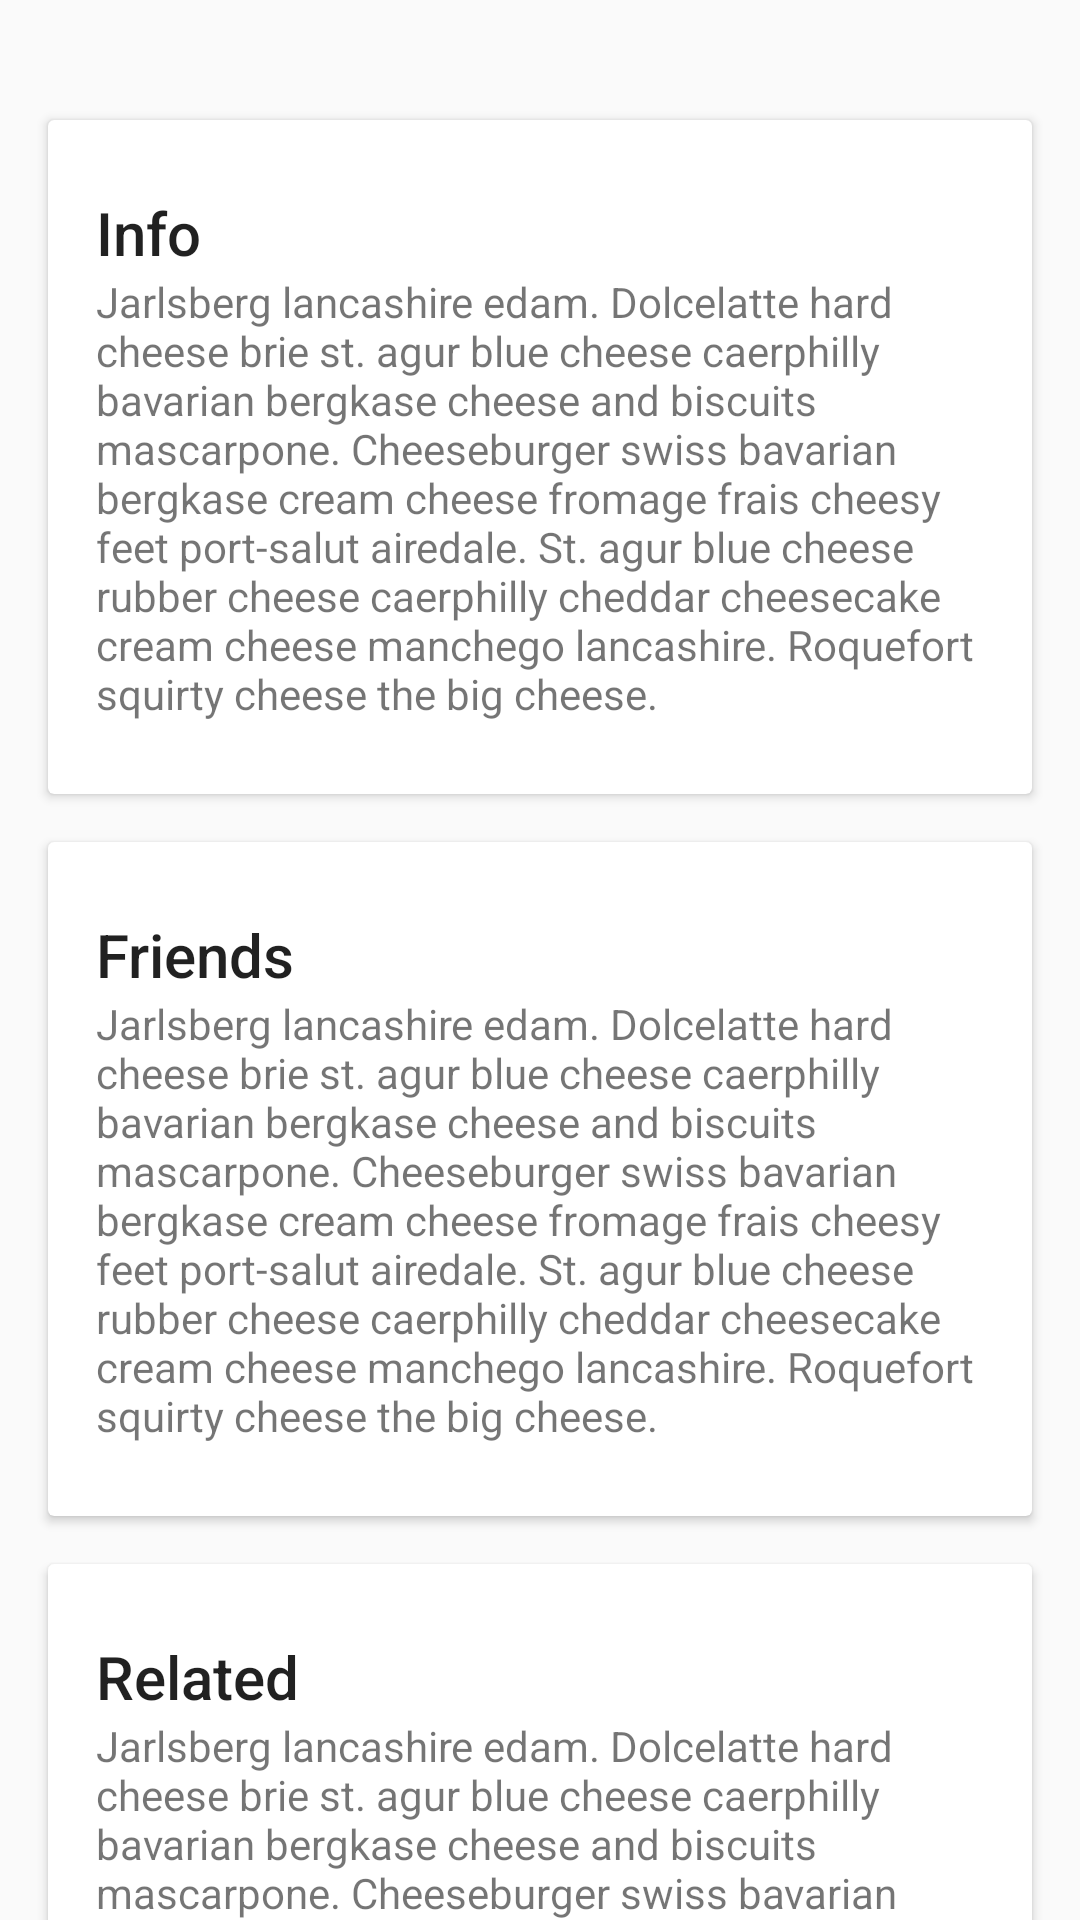

Reconstruct the res/layout file that produces this screen, plus the resources it refers to.
<!-- AndroidManifest.xml: application theme AppTheme -->
<!-- res/layout/fragment_content.xml -->
<?xml version="1.0" encoding="utf-8"?>
<android.support.v4.widget.NestedScrollView xmlns:android="http://schemas.android.com/apk/res/android"
    xmlns:app="http://schemas.android.com/apk/res-auto"
    android:layout_width="match_parent"
    android:layout_height="match_parent"
    app:layout_behavior="@string/appbar_scrolling_view_behavior">

    <LinearLayout
        android:layout_width="match_parent"
        android:layout_height="match_parent"
        android:orientation="vertical"
        android:paddingTop="24dp">

        <android.support.v7.widget.CardView
            android:layout_width="match_parent"
            android:layout_height="wrap_content"
            android:layout_margin="@dimen/card_margin">

            <LinearLayout
                style="@style/Widget.CardContent"
                android:layout_width="match_parent"
                android:layout_height="wrap_content">

                <TextView
                    android:layout_width="match_parent"
                    android:layout_height="wrap_content"
                    android:text="Info"
                    android:textAppearance="@style/TextAppearance.AppCompat.Title" />

                <TextView
                    android:layout_width="match_parent"
                    android:layout_height="wrap_content"
                    android:text="@string/cheese_ipsum" />

            </LinearLayout>

        </android.support.v7.widget.CardView>

        <android.support.v7.widget.CardView
            android:layout_width="match_parent"
            android:layout_height="wrap_content"
            android:layout_marginBottom="@dimen/card_margin"
            android:layout_marginLeft="@dimen/card_margin"
            android:layout_marginRight="@dimen/card_margin">

            <LinearLayout
                style="@style/Widget.CardContent"
                android:layout_width="match_parent"
                android:layout_height="wrap_content">

                <TextView
                    android:layout_width="match_parent"
                    android:layout_height="wrap_content"
                    android:text="Friends"
                    android:textAppearance="@style/TextAppearance.AppCompat.Title" />

                <TextView
                    android:layout_width="match_parent"
                    android:layout_height="wrap_content"
                    android:text="@string/cheese_ipsum" />

            </LinearLayout>

        </android.support.v7.widget.CardView>

        <android.support.v7.widget.CardView
            android:layout_width="match_parent"
            android:layout_height="wrap_content"
            android:layout_marginBottom="@dimen/card_margin"
            android:layout_marginLeft="@dimen/card_margin"
            android:layout_marginRight="@dimen/card_margin">

            <LinearLayout
                style="@style/Widget.CardContent"
                android:layout_width="match_parent"
                android:layout_height="wrap_content">

                <TextView
                    android:layout_width="match_parent"
                    android:layout_height="wrap_content"
                    android:text="Related"
                    android:textAppearance="@style/TextAppearance.AppCompat.Title" />

                <TextView
                    android:layout_width="match_parent"
                    android:layout_height="wrap_content"
                    android:text="@string/cheese_ipsum" />

            </LinearLayout>

        </android.support.v7.widget.CardView>

    </LinearLayout>

</android.support.v4.widget.NestedScrollView>
<!-- resources referenced by this layout -->
<resources>
  <dimen name="card_margin">16dp</dimen>
  <string name="cheese_ipsum">Jarlsberg lancashire edam. Dolcelatte hard cheese brie st. agur blue
      cheese caerphilly bavarian bergkase cheese and biscuits mascarpone. Cheeseburger swiss bavarian
      bergkase cream cheese fromage frais cheesy feet port-salut airedale. St. agur blue cheese rubber
      cheese caerphilly cheddar cheesecake cream cheese manchego lancashire. Roquefort squirty cheese
      the big cheese.</string>
  <style name="Widget.CardContent" parent="android:Widget">
          <item name="android:paddingLeft">16dp</item>
          <item name="android:paddingRight">16dp</item>
          <item name="android:paddingTop">24dp</item>
          <item name="android:paddingBottom">24dp</item>
          <item name="android:orientation">vertical</item>
      </style>
  <style name="AppTheme" parent="Theme.AppCompat.Light.DarkActionBar">
          
          <item name="colorPrimary">@color/colorPrimary</item>
          <item name="colorPrimaryDark">@color/colorPrimaryDark</item>
          <item name="colorAccent">@color/colorAccent</item>
      </style>
  <!-- not gathered from this repository: default colours our renderer supplied (Android Studio template values) -->
  <color name="colorPrimary">#FF6200EE</color>
  <color name="colorPrimaryDark">#FF3700B3</color>
  <color name="colorAccent">#FF03DAC5</color>
</resources>
